Run: headless pygame with SDL's dummy video driver; simulated clock (each Clock.tick advances the game by its frame time, no real sleeping); random seed 0; keys injected as events and as key.get_pressed() state; mouse plan: one left click at the window centre at the start of phase 2, then a move to the lower-right quarter at the start of phase 3.
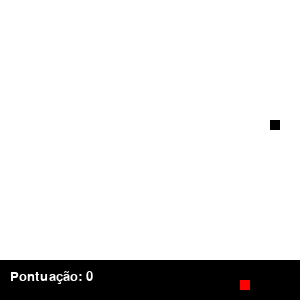
Frame 1 of 4 · flips 1–60 · no input
Frame 2 of 4 · flips 61–180 · clicked the window centre · tapped SPACE, RETURN · held RIGHT (→), D · screen unchanged from frame 1, image omitted
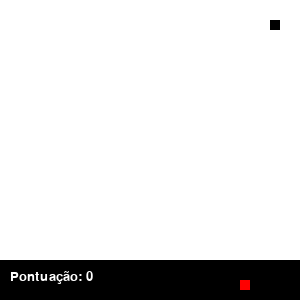
Frame 3 of 4 · flips 181–300 · moved the mouse to the lower-right quarter · held DOWN (↓), S
Frame 4 of 4 · flips 301–420 · held LEFT (←), A, UP (↑), W · screen same as frame 1, image omitted

The pygame program that drew these frames:

import pygame
from random import randrange
branco = (255, 255, 255)
preto = (0, 0, 0)
vermelho = (255, 0, 0)
verde = (0, 255, 0)
cor_azul = (108, 194, 236)
amarelo = (230, 230, 0)
magnata = (255, 0, 255)


try:
    pygame.init()
except:
    print('O modulo pygame não foi inicializado com sucesso')
largura = 300
altura = 300
tamanho = 10
placar = 40

relogio = pygame.time.Clock()
fundo = pygame.display.set_mode((largura, altura))
pygame.display.set_caption("Snake")


def texto(msg, cor, tam, x, y):
    font = pygame.font.SysFont(None, tam)
    texto1 = font.render(msg, True, cor)
    fundo.blit(texto1, [x, y])


def cobra(CobraXY):
    for XY in CobraXY:
        pygame.draw.rect(fundo, preto, [XY[0], XY[1], tamanho, tamanho])


def maca(pos_x, pos_y):
    pygame.draw.rect(fundo, vermelho, [pos_x, pos_y, tamanho, tamanho])


def jogo():
    sair = True
    fimdejogo = False
    pos_x = randrange(0, largura - tamanho, 10)
    pos_y = randrange(0, altura - tamanho, 10)
    maca_x = randrange(0, largura - tamanho, 10)
    maca_y = randrange(0, altura - tamanho, 10)
    velocidade_x = 0
    velocidade_y = 0
    CobraXY = []
    CobraComp = 1
    pontos = 0
    rel = 8
    aux = branco


    while sair:
        while fimdejogo:
            for event in pygame.event.get():
                if event.type == pygame.QUIT:
                    sair = False
                    fimdejogo = False
                if event.type == pygame.KEYDOWN:
                    if event.key == pygame.K_c:
                        sair = True
                        fimdejogo = False
                        pos_x = randrange(0, largura - tamanho, 10)
                        pos_y = randrange(0, altura - tamanho - placar, 10)
                        maca_x = randrange(0, largura - tamanho, 10)
                        maca_y = randrange(0, altura - tamanho - placar, 10)
                        velocidade_x = 0
                        velocidade_y = 0
                        CobraXY = []
                        CobraComp = 1
                        pontos = 0
                    if event.key == pygame.K_s:
                        sair = False
                        fimdejogo = False
                if event.type == pygame.MOUSEBUTTONDOWN:
                    x = pygame.mouse.get_pos()[0]
                    y = pygame.mouse.get_pos()[1]
                    if x > 10 and y > 150 and x < 145 and y < 175:
                        sair = True
                        fimdejogo = False
                        pos_x = randrange(0, largura - tamanho, 10)
                        pos_y = randrange(0, altura - tamanho - placar, 10)
                        maca_x = randrange(0, largura - tamanho, 10)
                        maca_y = randrange(0, altura - tamanho - placar, 10)
                        velocidade_x = 0
                        velocidade_y = 0
                        CobraXY = []
                        CobraComp = 1
                        pontos = 0
                        rel = 8
                        aux = branco
                    elif x > 150 and y > 150 and x < 285 and y < 175:
                        sair = False
                        fimdejogo = False
            fundo.fill(branco)
            texto('Fim de jogo', vermelho, 50, 50, 50)
            texto(f'Pontuação Final: {pontos}', preto, 40, 25, 90)
            pygame.draw.rect(fundo, preto, [10, 150, 135, 25])
            texto('Continuar(C)', branco, 30, 12, 155)
            pygame.draw.rect(fundo, preto, [150, 150, 135, 25])
            texto('Sair(S)', branco, 30, 160, 155)
            pygame.display.update()

        for event in pygame.event.get():
            if event.type == pygame.QUIT:
                sair = False
            if event.type == pygame.KEYDOWN:
                if event.key == pygame.K_LEFT and velocidade_x != tamanho:
                    velocidade_x -= tamanho
                    velocidade_y = 0
                if event.key == pygame.K_RIGHT and velocidade_x != -tamanho:
                    velocidade_x += tamanho
                    velocidade_y = 0
                if event.key == pygame.K_UP and velocidade_y != tamanho:
                    velocidade_x = 0
                    velocidade_y -= tamanho
                if event.key == pygame.K_DOWN and velocidade_y != -tamanho:
                    velocidade_x = 0
                    velocidade_y += tamanho
        if sair:
            fundo.fill(branco)
            pos_x += velocidade_x
            pos_y += velocidade_y

            if pos_x == maca_x and pos_y == maca_y:
                maca_x = randrange(0, largura - tamanho, 10)
                maca_y = randrange(0, altura - tamanho - placar, 10)
                CobraComp += 1
                pontos += 1


            if pos_x + tamanho > largura:
                pos_x = 0
            if pos_x < 0:
                pos_x = largura - tamanho
            if pos_y + tamanho > altura - placar:
                pos_y = 0
            if pos_y < 0:
                pos_y = altura - tamanho - placar

            '''if pos_x + tamanho > largura:
               fimdejogo = True
            if pos_x < 0:
                fimdejogo = True
            if pos_y + tamanho > altura:
                fimdejogo = True
            if pos_y < 0:
                fimdejogo = True'''

            if pontos >= 10 and pontos < 20:
                aux = verde
                rel = 12
            if pontos >= 20 and pontos < 30:
                aux = cor_azul
                rel = 16
            if pontos >= 30 and pontos < 40:
                aux = amarelo
                rel = 20
            if pontos >= 40 and pontos < 50:
                aux = magnata
                rel = 24
            if pontos == 50:
                fimdejogo = True

            fundo.fill(aux)
            CobraInicio = []
            CobraInicio.append(pos_x)
            CobraInicio.append(pos_y)
            CobraXY.append(CobraInicio)
            if len(CobraXY) > CobraComp:
                del CobraXY[0]
            if any(Bloco == CobraInicio for Bloco in CobraXY[:-1]):
                fimdejogo = True
            pygame.draw.rect(fundo, preto, [0, altura-placar, largura, placar])
            texto(f'Pontuação: {pontos}', branco, 20, 10, altura-30)
            cobra(CobraXY)
            maca(maca_x, maca_y)
            pygame.display.update()
            relogio.tick(rel)

jogo()
pygame.quit()
